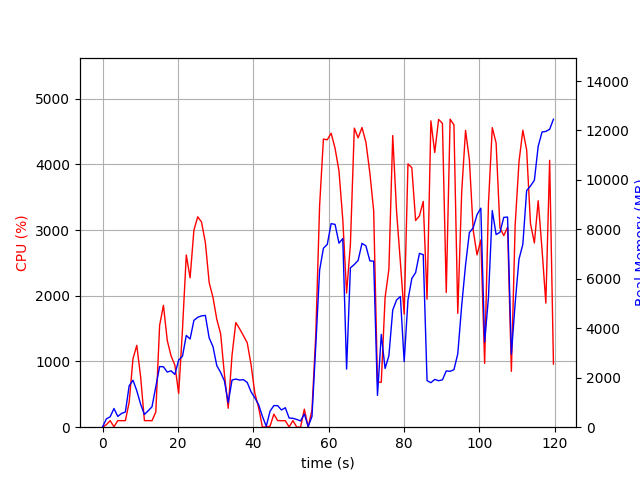

Source data for this figure (header and first rows):
elapsed_time, nproc, cpu, mem_real, mem_virtual
4.124641418457031e-05, 1, 0.0, 11.23, 3188
1.009, 2, 38.6, 334.7, 902.2
2.02, 2, 99.8, 421.3, 1006
3.032, 4, 6.9, 756.4, 2671
4.042, 2, 100.2, 435.9, 1695
5.051, 2, 99.2, 557.9, 1813
6.059, 2, 100.1, 615.1, 1881
7.067, 5, 379.8, 1678, 4374
8.078, 7, 1042, 1899, 5658
9.091, 4, 1246, 1473, 3869
10.1, 3, 768.3, 930.5, 3059
11.11, 2, 100.2, 513.2, 1822
12.12, 2, 100.2, 665.6, 1978
13.13, 2, 99.1, 827, 2174
14.14, 4, 232.6, 1641, 3839
15.15, 4, 1548, 2453, 4912
16.16, 4, 1854, 2444, 4918
17.17, 4, 1321, 2229, 5153
18.18, 4, 1085, 2280, 5479
19.19, 4, 944.7, 2135, 5728
20.2, 5, 512.9, 2716, 7021
21.21, 5, 1484, 2869, 7210
22.22, 5, 2621, 3711, 7779
23.23, 5, 2273, 3568, 8018
24.25, 5, 2996, 4319, 8392
25.26, 5, 3201, 4445, 8556
26.27, 5, 3122, 4502, 8811
27.29, 5, 2809, 4521, 9070
28.3, 4, 2200, 3608, 8279
29.31, 4, 1974, 3260, 8213
30.32, 3, 1640, 2488, 6158
31.33, 3, 1425, 2217, 6327
32.34, 3, 804.4, 1871, 6427
33.35, 2, 288.4, 988.9, 3588
34.36, 2, 1094, 1905, 3828
35.37, 2, 1592, 1948, 3828
36.38, 2, 1497, 1906, 3848
37.39, 2, 1393, 1923, 3848
38.4, 2, 1284, 1812, 3862
39.41, 2, 955.7, 1430, 3898
40.41, 2, 517.9, 1190, 3898
41.42, 2, 296.6, 909.4, 3898
42.43, 2, 2.0, 438.7, 1609
43.44, 2, 4.0, 36.27, 78.58
44.45, 4, 15.8, 648.7, 2306
45.46, 4, 198.6, 874.7, 2600
46.48, 4, 99.8, 869.6, 2506
47.49, 3, 98.9, 695, 2020
48.5, 3, 99.8, 788.1, 2132
49.51, 4, 3.0, 371.7, 1852
50.52, 3, 99.9, 359.2, 1576
51.54, 3, 2.0, 313.6, 1524
52.55, 3, 1.0, 253.4, 1476
53.56, 4, 275.0, 532.5, 2071
54.57, 1, 1.0, 25.39, 90.97
55.58, 1, 262.1, 437.7, 4276
56.59, 1, 1409, 3313, 14335
57.61, 1, 3371, 6351, 14335
58.62, 1, 4383, 7239, 14807
59.64, 1, 4374, 7395, 20623
... 59 more rows
